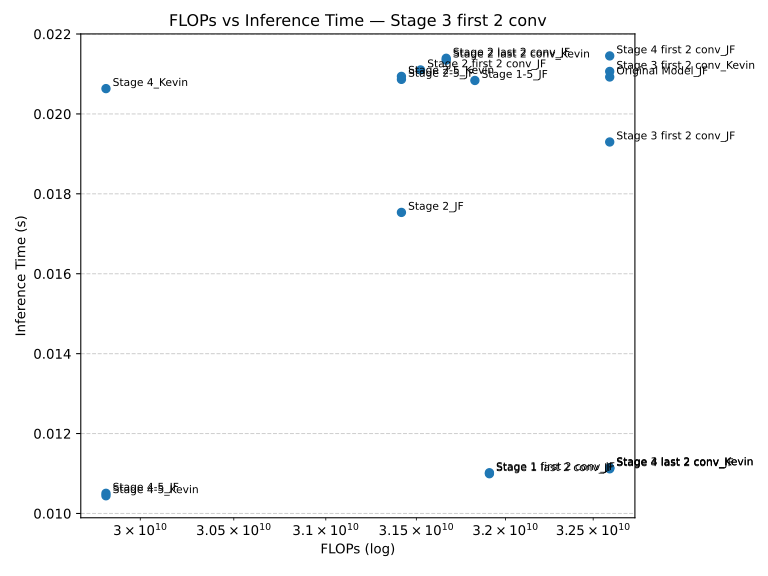

The data file committed next to this chart (first rows):
Model, FLOPs, Inference Time (s)
Original Model_JF, 32595197952, 0.02092
Stage 4_Kevin, 29818699776, 0.02063
Stage 4-5_JF, 29818699776, 0.0105
Stage 4-5_Kevin, 29818699776, 0.01044
Stage 4 last 2 conv_JF, 32595197952, 0.01112
Stage 2-5_JF, 31417122816, 0.02087
Stage 2-5_Kevin, 31417122816, 0.02094
Stage 4 last 2 conv_Kevin, 32595197952, 0.01114
Stage 2_JF, 31417122816, 0.01753
Stage 3 last 2 conv_Kevin, 32595197952, 0.01114
Stage 1-5_JF, 31827640320, 0.02084
Stage 1 last 2 conv_JF, 31909429248, 0.01099
Stage 2 last 2 conv_JF, 31666683904, 0.02139
Stage 2 last 2 conv_Kevin, 31666683904, 0.02135
Stage 4 first 2 conv_JF, 32595197952, 0.02145
Stage 1 first 2 conv_JF, 31909429248, 0.01102
Stage 2 first 2 conv_JF, 31523553280, 0.0211
Stage 3 first 2 conv_Kevin, 32595197952, 0.02106
Stage 3 first 2 conv_JF, 32595197952, 0.0193
